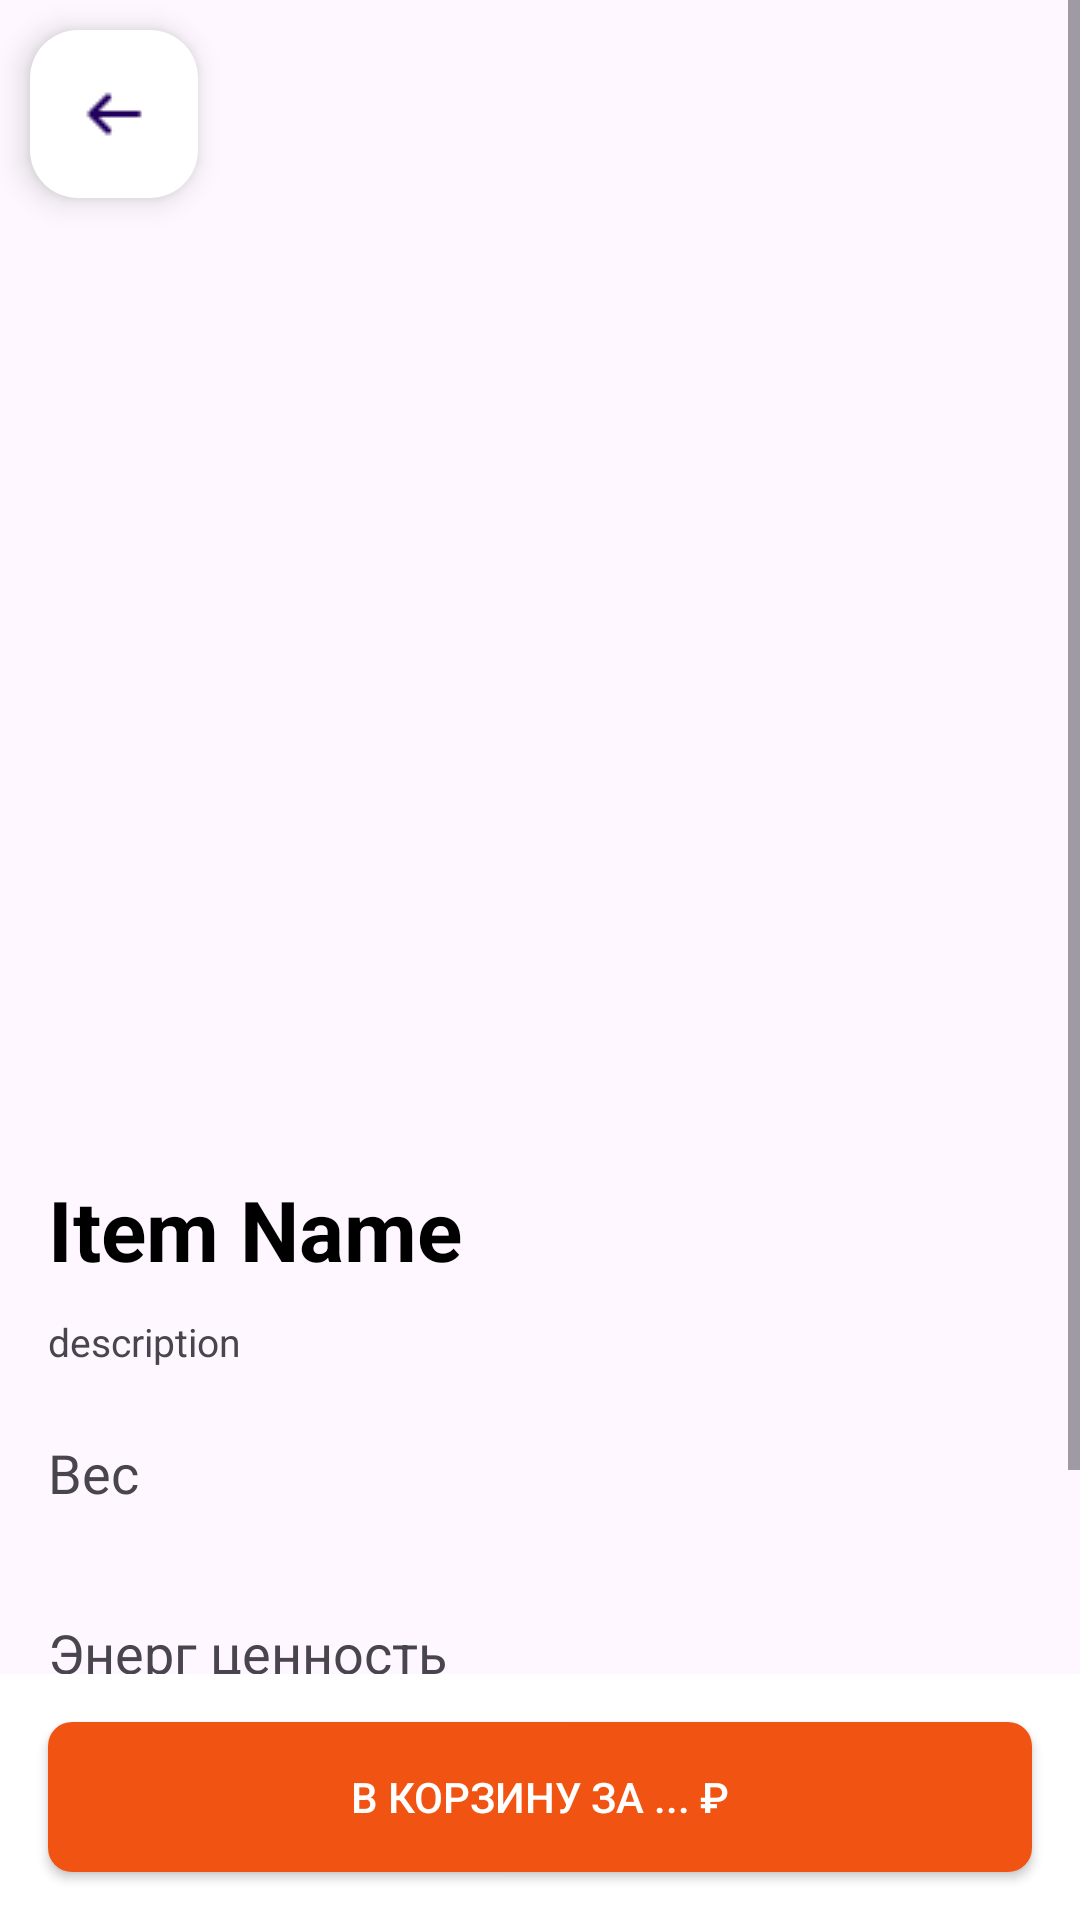

Write the Android layout XML for this screen, with the resource values it uses.
<!-- AndroidManifest.xml: application theme Theme.TZsushi -->
<!-- res/layout/activity_product.xml -->
<?xml version="1.0" encoding="utf-8"?>
<androidx.constraintlayout.widget.ConstraintLayout xmlns:android="http://schemas.android.com/apk/res/android"
    xmlns:app="http://schemas.android.com/apk/res-auto"
    xmlns:tools="http://schemas.android.com/tools"
    android:layout_width="match_parent"
    android:layout_height="match_parent"
    android:orientation="vertical">

    <ScrollView
        android:id="@+id/scrollView3"
        android:layout_width="match_parent"
        android:layout_height="0dp"
        android:orientation="vertical">

        <RelativeLayout
            android:id="@+id/cards"
            android:layout_width="match_parent"
            android:layout_height="match_parent"
            android:layout_alignParentLeft="true"
            android:layout_alignParentTop="true"
            android:background="@drawable/cart_product"
            android:clipToOutline="true"
            android:orientation="vertical">


            <ImageView
                android:id="@+id/item_list_image"
                android:layout_width="wrap_content"
                android:layout_height="370dp"
                android:layout_alignParentLeft="true"
                android:layout_alignParentTop="true"
                android:background="@drawable/product" />

            <com.google.android.material.floatingactionbutton.FloatingActionButton
                android:id="@+id/back"
                android:layout_width="wrap_content"
                android:layout_height="164dp"
                android:layout_gravity="bottom|end"
                android:layout_marginStart="10dp"
                android:layout_marginTop="10dp"
                android:layout_marginEnd="10dp"
                android:backgroundTint="@color/white"
                app:srcCompat="@drawable/arrow" />


            <LinearLayout
                android:id="@+id/dashboard_item_details"
                android:layout_width="match_parent"
                android:layout_height="match_parent"
                android:layout_below="@id/item_list_image"
                android:orientation="vertical"
                android:paddingTop="5dp"
                android:paddingBottom="5dp">

                <TextView
                    android:id="@+id/item_list_title"
                    android:layout_width="wrap_content"
                    android:layout_height="wrap_content"
                    android:layout_marginStart="16dp"
                    android:layout_marginTop="16dp"
                    android:text="Item Name"
                    android:textColor="@color/black"
                    android:textSize="28sp"
                    android:textStyle="bold" />

                <TextView
                    android:id="@+id/description"
                    android:layout_width="wrap_content"
                    android:layout_height="wrap_content"
                    android:layout_centerHorizontal="true"
                    android:layout_marginStart="16dp"
                    android:layout_marginTop="10dp"
                    android:layout_marginEnd="16dp"
                    android:text="description"
                    android:textSize="13sp" />

                <LinearLayout
                    android:layout_width="match_parent"
                    android:layout_height="50dp"
                    android:layout_marginTop="10dp"
                    android:orientation="horizontal">

                    <TextView
                        android:id="@+id/measure"
                        android:layout_width="0dp"
                        android:layout_height="50dp"
                        android:layout_weight="1"
                        android:gravity="center_vertical"
                        android:paddingStart="16dp"
                        android:text="Вес"
                        android:textSize="18sp" />


                    <TextView
                        android:id="@+id/measure_total"
                        android:layout_width="wrap_content"
                        android:layout_height="50dp"
                        android:gravity="center_vertical"
                        android:paddingEnd="16dp"
                        android:textColor="@color/black"
                        android:textSize="18sp"
                        tools:text="400 г" />
                </LinearLayout>

                <LinearLayout
                    android:layout_width="match_parent"
                    android:layout_height="50dp"
                    android:layout_marginTop="10dp"
                    android:orientation="horizontal">

                    <TextView
                        android:id="@+id/energy"
                        android:layout_width="0dp"
                        android:layout_height="50dp"
                        android:layout_weight="1"
                        android:gravity="center_vertical"
                        android:paddingStart="16dp"
                        android:text="Энерг ценность"
                        android:textSize="18sp" />

                    <TextView
                        android:id="@+id/energy_total"
                        android:layout_width="wrap_content"
                        android:layout_height="50dp"
                        android:gravity="center_vertical"
                        android:padding="10dp"
                        android:paddingEnd="16dp"
                        android:textColor="@color/black"
                        android:textSize="18sp"
                        tools:text="200 ккал" />
                </LinearLayout>

                <LinearLayout
                    android:layout_width="match_parent"
                    android:layout_height="50dp"
                    android:layout_marginTop="10dp"
                    android:orientation="horizontal">

                    <TextView
                        android:id="@+id/proteins"
                        android:layout_width="0dp"
                        android:layout_height="50dp"
                        android:layout_weight="1"
                        android:gravity="center_vertical"
                        android:paddingStart="16dp"
                        android:text="Белки"
                        android:textSize="18sp" />

                    <TextView
                        android:id="@+id/proteins_total"
                        android:layout_width="wrap_content"
                        android:layout_height="50dp"
                        android:gravity="center_vertical"
                        android:paddingEnd="16dp"
                        android:textColor="@color/black"
                        android:textSize="18sp"
                        tools:text="10 г" />
                </LinearLayout>

                <LinearLayout
                    android:layout_width="match_parent"
                    android:layout_height="50dp"
                    android:layout_marginTop="10dp"
                    android:orientation="horizontal">

                    <TextView
                        android:id="@+id/fats"
                        android:layout_width="0dp"
                        android:layout_height="50dp"
                        android:layout_weight="1"
                        android:gravity="center_vertical"
                        android:paddingStart="16dp"
                        android:text="Жиры"
                        android:textSize="18sp" />

                    <TextView
                        android:id="@+id/fats_total"
                        android:layout_width="wrap_content"
                        android:layout_height="50dp"
                        android:gravity="center_vertical"
                        android:paddingEnd="16dp"
                        android:textColor="@color/black"
                        android:textSize="18sp"
                        tools:text="6,5 г" />
                </LinearLayout>

                <LinearLayout
                    android:layout_width="match_parent"
                    android:layout_height="50dp"
                    android:layout_marginBottom="75dp"
                    android:layout_marginTop="10dp"
                    android:orientation="horizontal">

                    <TextView
                        android:id="@+id/carbohydrates"
                        android:layout_width="0dp"
                        android:layout_height="50dp"
                        android:layout_weight="1"
                        android:gravity="center_vertical"
                        android:paddingStart="16dp"
                        android:text="Углеводы"
                        android:textSize="18sp" />

                    <TextView
                        android:id="@+id/carbohydrates_total"
                        android:layout_width="wrap_content"
                        android:layout_height="50dp"
                        android:gravity="center_vertical"
                        android:paddingEnd="16dp"
                        android:textColor="@color/black"
                        android:textSize="18sp"
                        tools:text="19,7 г" />
                </LinearLayout>

            </LinearLayout>

        </RelativeLayout>

    </ScrollView>

    <LinearLayout
        android:id="@+id/checkout"
        android:layout_width="match_parent"
        android:layout_height="wrap_content"
        android:background="@color/white"

        android:orientation="vertical"
        app:layout_constraintBottom_toBottomOf="parent"
        app:layout_constraintEnd_toEndOf="parent"
        app:layout_constraintStart_toStartOf="parent"
        tools:visibility="visible">

        <androidx.appcompat.widget.AppCompatButton
            android:id="@+id/button_price"
            android:layout_width="match_parent"
            android:layout_height="50dp"
            android:layout_gravity="center"
            android:layout_margin="16dp"
            android:background="@drawable/button2"
            android:gravity="center"
            android:radius="8sp"
            android:text="В корзину за ... ₽"
            android:textColor="@color/white"
            app:layout_constraintBottom_toBottomOf="parent"
            app:layout_constraintEnd_toEndOf="parent"
            app:layout_constraintStart_toStartOf="parent" />


    </LinearLayout>

</androidx.constraintlayout.widget.ConstraintLayout>
<!-- resources referenced by this layout -->
<resources>
  <color name="black">#FF000000</color>
  <color name="white">#FFFFFFFF</color>
  <!-- drawable arrow: png bitmap (drawable, 203 bytes) -->
  <!-- drawable button2 (drawable) -->
  <?xml version="1.0" encoding="utf-8"?>
  <shape xmlns:android="http://schemas.android.com/apk/res/android"
      android:shape="rectangle">
  
      <solid android:color="@color/Splash" />
  
      <stroke />
  
      <corners android:radius="8sp" />
  
  </shape>
  <style name="Theme.TZsushi" parent="Base.Theme.TZsushi" />
  <color name="Splash">#F15412</color>
  <style name="Base.Theme.TZsushi" parent="Theme.Material3.DayNight.NoActionBar">
          
          
      </style>
</resources>
